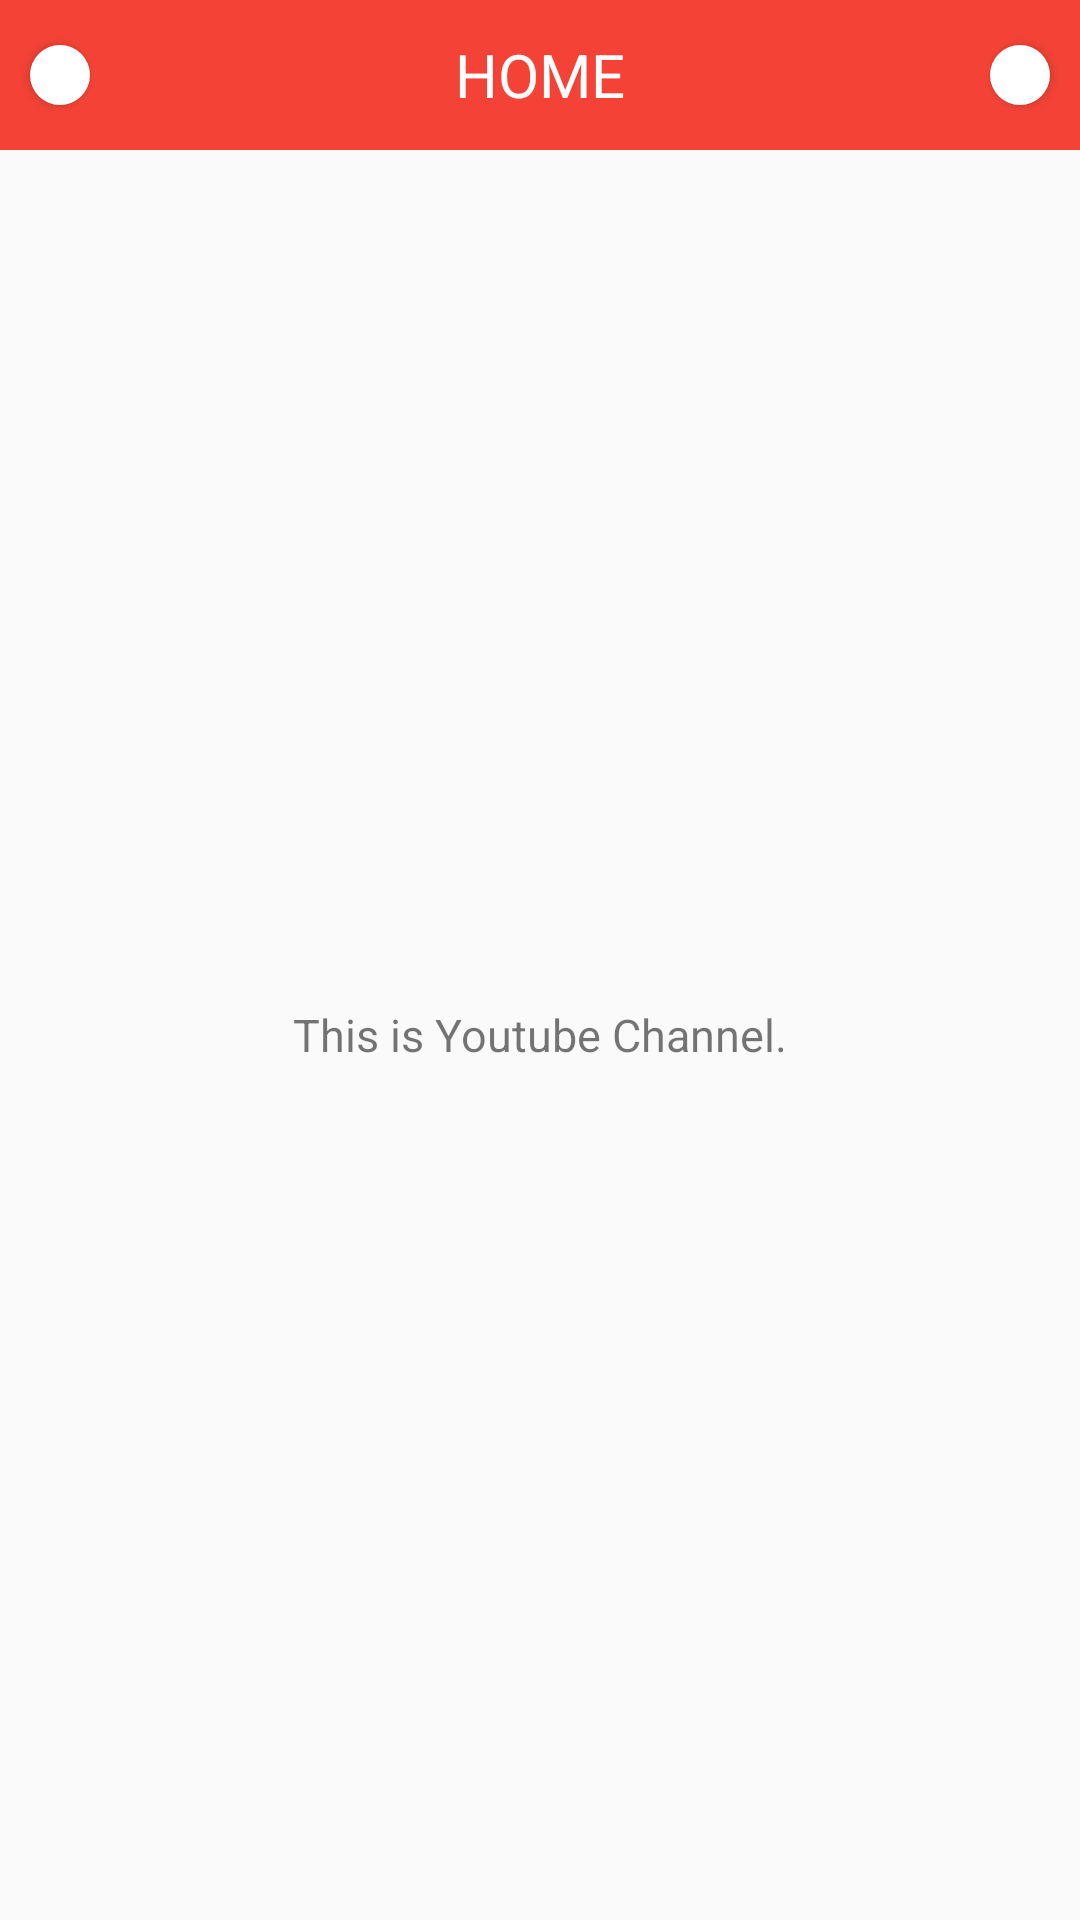

Produce the Android XML layout that renders to this screen, including the resource entries it uses.
<!-- AndroidManifest.xml: application theme AppTheme -->
<!-- res/layout/fragment_base.xml -->
<?xml version="1.0" encoding="utf-8"?>
<LinearLayout xmlns:android="http://schemas.android.com/apk/res/android"
    android:layout_width="match_parent"
    android:orientation="vertical"
    android:layout_height="match_parent">

    <RelativeLayout
        android:id="@+id/rl_topbar"
        android:background="@color/colorPrimary"
        android:layout_width="match_parent"
        android:layout_height="50dp">
        <Button
            android:id="@+id/tab_sliding"
            android:layout_centerVertical="true"
            android:layout_marginLeft="10dp"
            android:background="@drawable/test"
            android:layout_width="20dp"
            android:layout_height="20dp"
            android:layout_marginStart="10dp" />
        <TextView
            android:id="@+id/tab_title"
            android:text="HOME"
            android:textSize="20sp"
            android:layout_centerInParent="true"
            android:textColor="@color/colorWhite"
            android:layout_width="wrap_content"
            android:layout_height="wrap_content" />

        <Button
            android:id="@+id/tab_type"
            android:layout_centerVertical="true"
            android:layout_alignParentRight="true"
            android:layout_marginRight="10dp"
            android:background="@drawable/test"
            android:layout_width="20dp"
            android:layout_height="20dp"
            android:layout_alignParentEnd="true"
            android:layout_marginEnd="10dp" />
    </RelativeLayout>
    <RelativeLayout
        android:gravity="center"
        android:layout_width="match_parent"
        android:layout_height="match_parent">
        <FrameLayout
            android:id="@+id/fl_news_frag"
            android:gravity="center"
            android:layout_width="wrap_content"
            android:layout_height="wrap_content">
            <TextView
                android:id="@+id/centerIconText"
                android:textSize="15sp"
                android:text="This is Youtube Channel."
                android:layout_width="wrap_content"
                android:layout_height="wrap_content" />
        </FrameLayout>

    </RelativeLayout>

</LinearLayout>
<!-- resources referenced by this layout -->
<resources>
  <color name="colorPrimary">#F44336</color>
  <color name="colorWhite">#fff</color>
  <!-- drawable test (drawable) -->
  <?xml version="1.0" encoding="utf-8"?>
  <shape xmlns:android="http://schemas.android.com/apk/res/android"
      android:shape="oval">
      <solid android:color="@color/colorWhite"/>
      <size android:height="20dp" android:width="20dp"/>
  
  </shape>
  <style name="AppTheme" parent="Theme.AppCompat.Light.DarkActionBar">
          
          <item name="colorPrimary">@color/colorPrimary</item>
          <item name="colorPrimaryDark">@color/colorPrimaryDark</item>
          <item name="colorAccent">@color/colorAccent</item>
      </style>
  <color name="colorPrimaryDark">#C62828</color>
  <color name="colorAccent">#304FFE</color>
</resources>
